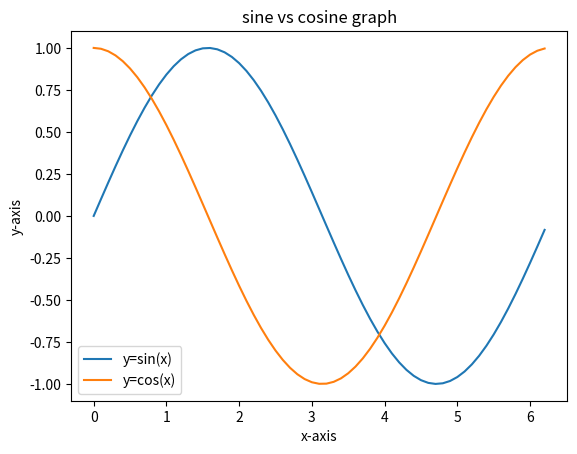

The matplotlib source for this figure:
import numpy as np          
import matplotlib.pyplot as plt
import math

x = np.arange(0, 2*math.pi, 0.1) 
y1 = np.sin(x)
y2 = np.cos(x)
plt.plot(x, y1, label="y=sin(x)")
plt.plot(x, y2, label="y=cos(x)")

plt.xlabel("x-axis")
plt.ylabel("y-axis")
plt.title("sine vs cosine graph")
plt.legend()

plt.show()